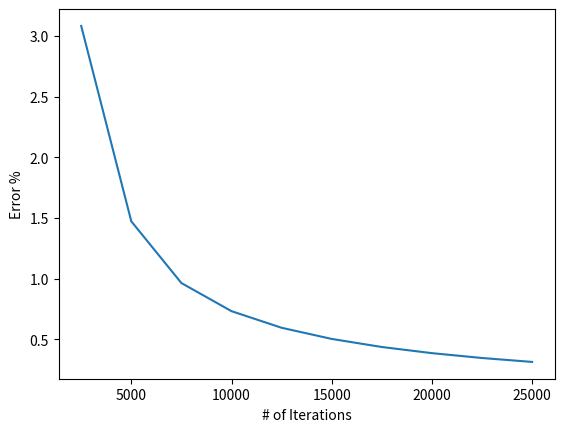

Here is the Python script that generated this plot:
from typing import Any
import numpy as np
import matplotlib.pyplot as plt
from datetime import datetime

# START CODE EXECUTION TIMER
startTime = datetime.now()
print("\nStarted script at: {}".format(startTime))
print("\n* * * * BEGIN CODE EXECUTION * * * *\n")

### XOR Self-Lab :)
###
### Solving a machine learning problem usually consists of the following steps:
###
### 1. Obtain training data.
### 2. Define the model.
### 3. Define a loss function.
### 4. Run through the training data, calculating loss from the ideal value
### 5. Calculate gradients for that loss and use an optimizer to adjust the variables to fit the data.
### 6. Evaluate your results.
###
### Given f(x) = x * W + b, where x is your input, f(x) is your output, W are your weights, and b is your bias. 
### The most basic machine learning problems involve a given x and y: find the slope and offset of a line via simple
### linear regression.
###
### XOR Truth Table:
###  A |  B |  Q
### ---------------
###  0 |  0 |  0
###  0 |  1 |  1
###  1 |  0 |  1
###  1 |  1 |  0
class XORNeuralNet:
  def __init__(self, inputs, outputs, hidden_layer_size=2, learning_rate=0.5, is_debugging=False, set_good_weights=False):
    super(XORNeuralNet, self).__init__()

    # Set our model-level variables
    self.inputs = inputs
    self.outputs = outputs
    self.is_debugging = is_debugging
    self.learning_rate = learning_rate

    # Number of neurons contained within each layer.
    self.INPUT_LAYER_SIZE = 2
    self.HIDDEN_LAYER_SIZE = hidden_layer_size
    self.OUTPUT_LAYER_SIZE = 1

    # Initialize our neural network items:
    if (set_good_weights == False):
      self.init_rand_weights()
    else:
      self.init_good_weights()
    self.init_zero_biases()
    self.init_layers()

    # Debug output
    if (is_debugging):
      print("\t> `XORNeuralNet` intitialized . . .")
      print("\t\t> `inputs` {}, shape{}".format(self.inputs.tolist(), self.inputs.shape))
      print("\t\t> `outputs` {}, shape{}".format(self.outputs.tolist(), self.outputs.shape))
      print("\t\t> `hidden_weights(rand)` {}, shape{}".format(self.hidden_weights.tolist(), self.hidden_weights.shape))
      print("\t\t> `output_weights(rand)` {}, shape{}".format(self.output_weights.tolist(), self.output_weights.shape))
      print("\t\t> `hidden_bias(zero)` {}, shape{}".format(self.hidden_bias.tolist(), self.hidden_bias.shape))
      print("\t\t> `output_bias(zero)` {}, shape{}".format(self.output_bias.tolist(), self.output_bias.shape))
      print("\t\t> `hidden_layer(empty)` {}, shape{}".format(self.hidden_layer.tolist(), self.hidden_layer.shape))
      print("\t\t> `output_layer(empty)` {}, shape{}\n".format(self.output_layer.tolist(), self.output_layer.shape))

  def __call__(self, *args: Any, **kwds: Any):
    if (self.is_debugging):
      print("\t> `__call__()` invoked with `args` {}, `kwds` {}".format(args, kwds))

    self.feed_foward()
    self.backpropagation()

  def output_results(self):
    return self.output_layer

  def output_hidden_weights(self):
    return self.hidden_weights
  
  def output_output_weights(self):
    return self.output_weights

  # GOOD WEIGHTS:
  # `hidden_weights` [[0.9671288381112517, 8.807774693218319], [0.9671301271237541, 8.809877669379418]]
  # `output_weights` [[-55.26049325500156], [44.315663025087325]]
  def init_good_weights(self):
    self.hidden_weights = np.array([[0.9671288381112517, 8.807774693218319], [0.9671301271237541, 8.809877669379418]])
    self.output_weights = np.array([[-55.26049325500156], [44.315663025087325]])

  def init_rand_weights(self):
    # np.random.randn(rows, cols)
    # The number of rows must equal the number of neurons in the previous layer. 
    # The number of columns must match the number of neurons in the next layer.
    self.hidden_weights = np.random.randn(self.INPUT_LAYER_SIZE, self.HIDDEN_LAYER_SIZE)
    self.output_weights = np.random.randn(self.HIDDEN_LAYER_SIZE, self.OUTPUT_LAYER_SIZE)

  def init_zero_biases(self):
    # Return a new array of given shape and type, filled with fill_value.
    # The shape of the hidden bias should be (1, hidden layer size)
    # The shape of the output bias should be (1, output layer size)
    # These are set to 0.0 as the XOR Gate does not require initial bias.
    self.hidden_bias = np.zeros((1, self.HIDDEN_LAYER_SIZE))
    self.output_bias = np.zeros((1, self.OUTPUT_LAYER_SIZE))
 
  def init_layers(self):
    # If the first matrix has dimensions m × n, 
    # and is multiplied by a second matrix of dimensions n × p, 
    # then the dimensions of the product matrix will be m × p.
    # The shape of the hidden layer should be (input(m) x hidden_weights(p))
    # The shape of the output layer should be (hidden_layer(m) x output_weights(p))
    m = self.inputs.shape[0]
    p = self.hidden_weights.shape[1]
    p_out = self.output_weights.shape[1]

    self.hidden_layer = np.zeros((m, p))
    self.output_layer = np.zeros((m, p_out))

  def backpropagation(self):
    # 1. Get error of the output layer => shape(4,1)
    model_err_raw_distance = self.outputs - self.output_layer # X - Q
    error_output_layer = model_err_raw_distance * self.sigmoid_prime(self.output_layer) # (X - Q) * sigmoid'(Z(q))

    # 2. Get error of the hidden layer => shape(4,2)
    out_err_against_weights = np.dot(error_output_layer, self.output_weights.T) # E(out) o T(Wo)
    error_hidden_layer = out_err_against_weights * self.sigmoid_prime(self.hidden_layer) # (E(out) o T(Wo)) * sigmoid'(Z(h))

    # 3. Get the cost derivative of the weights
    cost_of_output_weights = np.dot(self.hidden_layer.T, error_output_layer) # T(Z(h)) o E(out) => shape(2,1)
    cost_of_hidden_weights = np.dot(self.inputs.T, error_hidden_layer) # T(IN) o E(hidden) => shape(2,2)

    # 4. Update the weights
    self.output_weights += cost_of_output_weights * self.learning_rate
    self.hidden_weights += cost_of_hidden_weights * self.learning_rate

    if (self.is_debugging):
      print("\t\t> `backpropagation()` invoked . . .")
      print("\t\t\t> `model_err_raw_distance` {}, shape{}".format(model_err_raw_distance.tolist(), model_err_raw_distance.shape))
      print("\t\t\t> `error_output_layer` {}, shape{}".format(error_output_layer.tolist(), error_output_layer.shape))
      print("\t\t\t> `out_err_against_weights` {}, shape{}".format(out_err_against_weights.tolist(), out_err_against_weights.shape))
      print("\t\t\t> `error_hidden_layer` {}, shape{}".format(error_hidden_layer.tolist(), error_hidden_layer.shape))
      print("\t\t\t> `cost_of_output_weights` {}, shape{}".format(cost_of_output_weights.tolist(), cost_of_output_weights.shape))
      print("\t\t\t> `cost_of_hidden_weights` {}, shape{}".format(cost_of_hidden_weights.tolist(), cost_of_hidden_weights.shape))
      print("\t\t\t> `output_weights` {}, shape{}".format(self.output_weights.tolist(), self.output_weights.shape))
      print("\t\t\t> `hidden_weights` {}, shape{}".format(self.hidden_weights.tolist(), self.hidden_weights.shape))

  def feed_foward(self):
    self.hidden_layer = self.sigmoid(np.dot(self.inputs, self.hidden_weights) + self.hidden_bias)
    self.output_layer = self.sigmoid(np.dot(self.hidden_layer, self.output_weights) + self.output_bias)
    
    # Debug output
    if (self.is_debugging):
      print("\t\t> `feed_foward()` invoked . . .")
      print("\t\t\t> `hidden_layer*` {}".format(self.hidden_layer.tolist()))
      print("\t\t\t> `output_layer*` {}".format(self.output_layer.tolist()))

  def sigmoid(self, z):
    return 1 / (1 + np.exp(-z))
  
  def sigmoid_prime(self, sigmoid_of_z):
    return sigmoid_of_z * (1 - sigmoid_of_z)

# Let's try this now! :)
# Inputting XOR truth table as A|B in and Q out
a_b_in = np.array([[0, 0], [0, 1], [1, 0], [1, 1]])
q_out = np.array([[0], [1], [1], [0]])
net = XORNeuralNet(
  inputs=a_b_in, 
  outputs=q_out,
  hidden_layer_size=4,
  learning_rate=1.5,
  is_debugging=False,
  set_good_weights=False)

# Intialize our vars and perform!
outer_n = 10
iters_per_n = 2500
history = {}

for x in range(0, outer_n):
  n = iters_per_n * (x + 1)
  for _ in range(0, n):
    net.__call__()
  print("After {} iterations . . .\n----------------------".format(n))
  print("model output = ({})".format(net.output_results().tolist()))
  print("desired output = ({})".format(q_out.tolist()))
  error = round(np.mean(np.abs(np.subtract(net.output_results(), q_out))) * 100, 6)
  print("error = {}%\n\n".format(error))
  history[n] = error

# Output our final weights we arrived at
print("\nFINAL:\n")
print("`hidden_weights` {}".format(net.output_hidden_weights().tolist()))
print("`output_weights` {}".format(net.output_output_weights().tolist()))

# END CODE EXECUTION TIMER
print("\n* * * *  END  CODE EXECUTION * * * *\n")
endTime = datetime.now()
print("Ended script at: {}".format(endTime))
print("Script execution time: {}\n".format(endTime - startTime))

# Plot our historical error percentage against iteration #
lists = sorted(history.items()) # sorted by key, return a list of tuples
x, y = zip(*lists) # unpack a list of pairs into two tuples
plt.plot(x, y)
plt.xlabel('# of Iterations')
plt.ylabel('Error %')
plt.show()